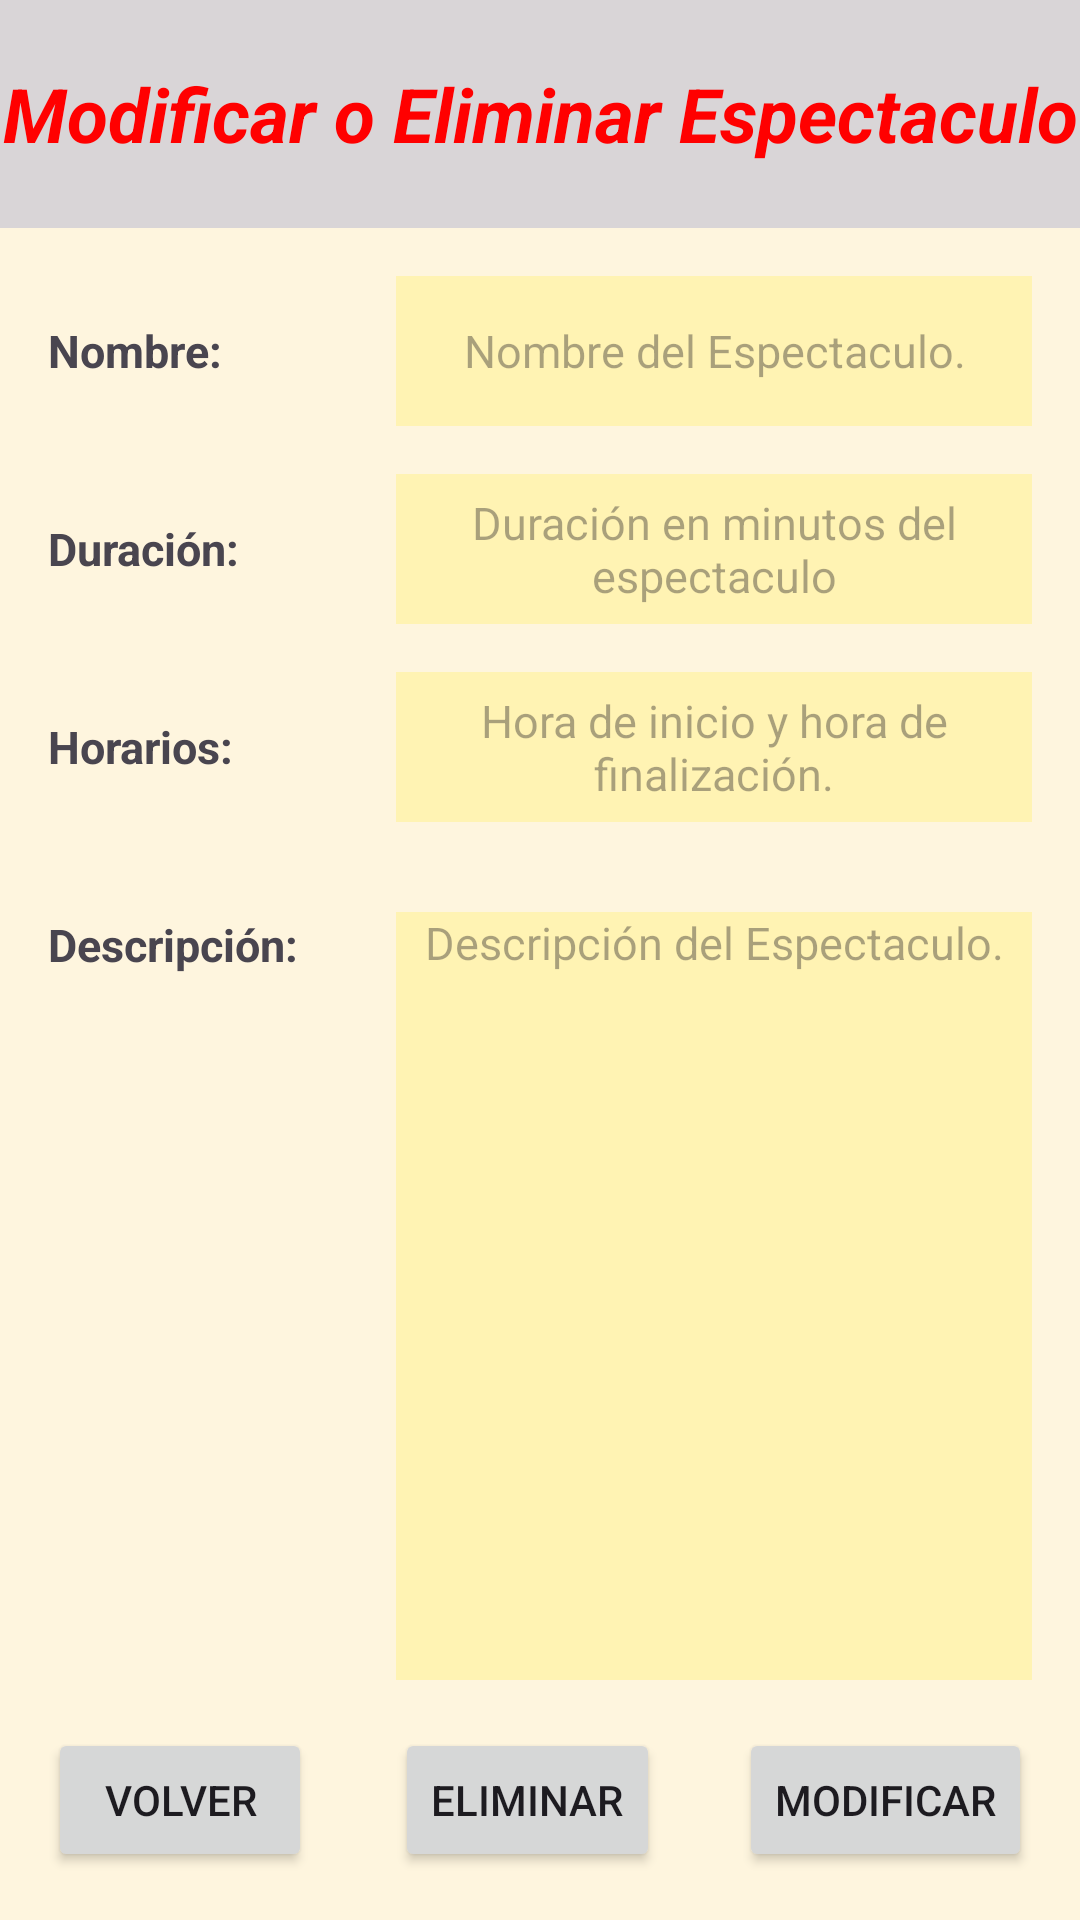

Layout XML and referenced resources for this Android screen:
<!-- AndroidManifest.xml: application theme Theme.ParquesApp -->
<!-- res/layout/activity_modificar_oeliminar_espectaculo.xml -->
<?xml version="1.0" encoding="utf-8"?>
<androidx.constraintlayout.widget.ConstraintLayout xmlns:android="http://schemas.android.com/apk/res/android"
    xmlns:app="http://schemas.android.com/apk/res-auto"
    xmlns:tools="http://schemas.android.com/tools"
    android:layout_width="match_parent"
    android:layout_height="match_parent"
    android:background="#2AFFEB3B"
    tools:context=".ModificarOEliminarEspectaculo">

    <Button
        android:id="@+id/activity_modificar_oeliminar_espectaculo_buttonAñadirEspectaculo"
        android:layout_width="wrap_content"
        android:layout_height="wrap_content"
        android:layout_marginEnd="16dp"
        android:layout_marginBottom="16dp"
        android:onClick="Modificar"
        android:text="Modificar"
        app:layout_constraintBottom_toBottomOf="parent"
        app:layout_constraintEnd_toEndOf="parent" />

    <Button
        android:id="@+id/activity_modificar_oeliminar_espectaculo_buttonVolver"
        android:layout_width="wrap_content"
        android:layout_height="wrap_content"
        android:layout_marginStart="16dp"
        android:layout_marginBottom="16dp"
        android:onClick="Volver"
        android:text="Volver"
        app:layout_constraintBottom_toBottomOf="parent"
        app:layout_constraintStart_toStartOf="parent" />

    <EditText
        android:id="@+id/activity_modificar_oeliminar_espectaculo_etDescripcion"
        android:layout_width="0dp"
        android:layout_height="0dp"
        android:layout_marginStart="16dp"
        android:layout_marginTop="30dp"
        android:layout_marginEnd="16dp"
        android:layout_marginBottom="16dp"
        android:background="#43FFEB3B"
        android:ems="10"
        android:gravity="top"
        android:hint="Descripción del Espectaculo."
        android:inputType="text|textMultiLine"
        android:textAlignment="center"
        android:textColor="#3F51B5"
        android:textSize="15sp"
        app:layout_constraintBottom_toTopOf="@+id/activity_modificar_oeliminar_espectaculo_buttonAñadirEspectaculo"
        app:layout_constraintEnd_toEndOf="parent"
        app:layout_constraintHorizontal_bias="0.8"
        app:layout_constraintStart_toEndOf="@+id/activity_modificar_oeliminar_espectaculo_tvEtiquetaDescripcion"
        app:layout_constraintTop_toBottomOf="@+id/activity_modificar_oeliminar_espectaculo_etHorarios" />

    <EditText
        android:id="@+id/activity_modificar_oeliminar_espectaculo_etHorarios"
        android:layout_width="0dp"
        android:layout_height="50dp"
        android:layout_marginStart="16dp"
        android:layout_marginTop="16dp"
        android:layout_marginEnd="16dp"
        android:background="#43FFEB3B"
        android:ems="10"
        android:hint="Hora de inicio y hora de finalización."
        android:inputType="text|textMultiLine"
        android:textAlignment="center"
        android:textColor="#3F51B5"
        android:textSize="15sp"
        app:layout_constraintEnd_toEndOf="parent"
        app:layout_constraintHorizontal_bias="1.0"
        app:layout_constraintStart_toEndOf="@+id/activity_modificar_oeliminar_espectaculo_tvEtiquetaHorarios"
        app:layout_constraintTop_toBottomOf="@+id/activity_modificar_oeliminar_espectaculo_etDuracion" />

    <EditText
        android:id="@+id/activity_modificar_oeliminar_espectaculo_etDuracion"
        android:layout_width="0dp"
        android:layout_height="50dp"
        android:layout_marginStart="16dp"
        android:layout_marginTop="16dp"
        android:layout_marginEnd="16dp"
        android:background="#43FFEB3B"
        android:ems="10"
        android:hint="Duración en minutos del espectaculo"
        android:inputType="text|textMultiLine"
        android:textAlignment="center"
        android:textColor="#3F51B5"
        android:textSize="15sp"
        app:layout_constraintEnd_toEndOf="parent"
        app:layout_constraintStart_toEndOf="@+id/activity_modificar_oeliminar_espectaculo_tvEtiquetaDuracion"
        app:layout_constraintTop_toBottomOf="@+id/activity_modificar_oeliminar_espectaculo_etNombre" />

    <EditText
        android:id="@+id/activity_modificar_oeliminar_espectaculo_etNombre"
        android:layout_width="0dp"
        android:layout_height="50dp"
        android:layout_marginStart="16dp"
        android:layout_marginTop="16dp"
        android:layout_marginEnd="16dp"
        android:background="#43FFEB3B"
        android:ems="10"
        android:hint="Nombre del Espectaculo."
        android:inputType="text|textMultiLine"
        android:textAlignment="center"
        android:textColor="#3F51B5"
        android:textSize="15sp"
        app:barrierAllowsGoneWidgets="false"
        app:layout_constraintEnd_toEndOf="parent"
        app:layout_constraintHorizontal_bias="0.0"
        app:layout_constraintStart_toEndOf="@+id/activity_modificar_oeliminar_espectaculo_tvEtiquetaNombre"
        app:layout_constraintTop_toBottomOf="@+id/activity_modificar_oeliminar_espectaculo_tvTitulo" />

    <TextView
        android:id="@+id/activity_modificar_oeliminar_espectaculo_tvEtiquetaDescripcion"
        android:layout_width="100dp"
        android:layout_height="50dp"
        android:layout_marginStart="16dp"
        android:layout_marginTop="16dp"
        android:gravity="left|center_vertical"
        android:text="Descripción:"
        android:textSize="15sp"
        android:textStyle="bold"
        app:layout_constraintStart_toStartOf="parent"
        app:layout_constraintTop_toBottomOf="@+id/activity_modificar_oeliminar_espectaculo_tvEtiquetaHorarios" />

    <TextView
        android:id="@+id/activity_modificar_oeliminar_espectaculo_tvEtiquetaHorarios"
        android:layout_width="100dp"
        android:layout_height="50dp"
        android:layout_marginStart="16dp"
        android:layout_marginTop="16dp"
        android:gravity="left|center_vertical"
        android:text="Horarios:"
        android:textSize="15sp"
        android:textStyle="bold"
        app:layout_constraintStart_toStartOf="parent"
        app:layout_constraintTop_toBottomOf="@+id/activity_modificar_oeliminar_espectaculo_tvEtiquetaDuracion" />

    <TextView
        android:id="@+id/activity_modificar_oeliminar_espectaculo_tvEtiquetaDuracion"
        android:layout_width="100dp"
        android:layout_height="50dp"
        android:layout_marginStart="16dp"
        android:layout_marginTop="16dp"
        android:gravity="center|left"
        android:text="Duración:"
        android:textSize="15sp"
        android:textStyle="bold"
        app:layout_constraintStart_toStartOf="parent"
        app:layout_constraintTop_toBottomOf="@+id/activity_modificar_oeliminar_espectaculo_tvEtiquetaNombre" />

    <TextView
        android:id="@+id/activity_modificar_oeliminar_espectaculo_tvEtiquetaNombre"
        android:layout_width="100dp"
        android:layout_height="50dp"
        android:layout_marginStart="16dp"
        android:layout_marginTop="16dp"
        android:gravity="center|left"
        android:text="Nombre:"
        android:textSize="15sp"
        android:textStyle="bold"
        app:layout_constraintStart_toStartOf="parent"
        app:layout_constraintTop_toBottomOf="@+id/activity_modificar_oeliminar_espectaculo_tvTitulo" />

    <TextView
        android:id="@+id/activity_modificar_oeliminar_espectaculo_tvTitulo"
        android:layout_width="0dp"
        android:layout_height="76dp"
        android:background="#313F51B5"
        android:gravity="center"
        android:text="Modificar o Eliminar Espectaculo"
        android:textAlignment="center"
        android:textColor="#FF0000"
        android:textSize="25sp"
        android:textStyle="bold|italic"
        app:layout_constraintEnd_toEndOf="parent"
        app:layout_constraintStart_toStartOf="parent"
        app:layout_constraintTop_toTopOf="parent" />

    <Button
        android:id="@+id/activity_modificar_oeliminar_espectaculo_buttonEliminar"
        android:layout_width="wrap_content"
        android:layout_height="wrap_content"
        android:layout_marginBottom="16dp"
        android:onClick="Eliminar"
        android:text="Eliminar"
        app:layout_constraintBottom_toBottomOf="parent"
        app:layout_constraintEnd_toStartOf="@+id/activity_modificar_oeliminar_espectaculo_buttonAñadirEspectaculo"
        app:layout_constraintHorizontal_bias="0.512"
        app:layout_constraintStart_toEndOf="@+id/activity_modificar_oeliminar_espectaculo_buttonVolver" />

</androidx.constraintlayout.widget.ConstraintLayout>
<!-- resources referenced by this layout -->
<resources>
  <style name="Theme.ParquesApp" parent="Base.Theme.ParquesApp" />
  <style name="Base.Theme.ParquesApp" parent="Theme.Material3.DayNight.NoActionBar">
          
          
      </style>
</resources>
